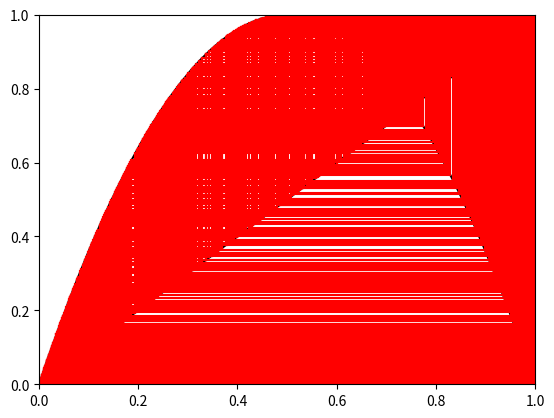

Reproduce this figure in Python.
import numpy as np
import matplotlib.pyplot as plt

def Logistic(r,x):
    x_r=r*x*(1-x)
    return x_r

thresh=0.05
number=15
x_0=0.6


def cobweb(r,x,number):
    xl = np.linspace(0, 1)
    fig, ax = plt.subplots(1, 1)
    ax.plot(xl, Logistic(r, xl), 'k')
    ax.plot(xl, xl, 'k')

    for i in range(number):
        y=Logistic(r,x)
        ax.plot([x,x],[x,y],'r')
        ax.plot([x,y],[y,y],'r')
        x=y
    ax.set_xlim(0, 1)
    ax.set_ylim(0, 1)


cobweb(4,x_0,1000)

plt.show()
